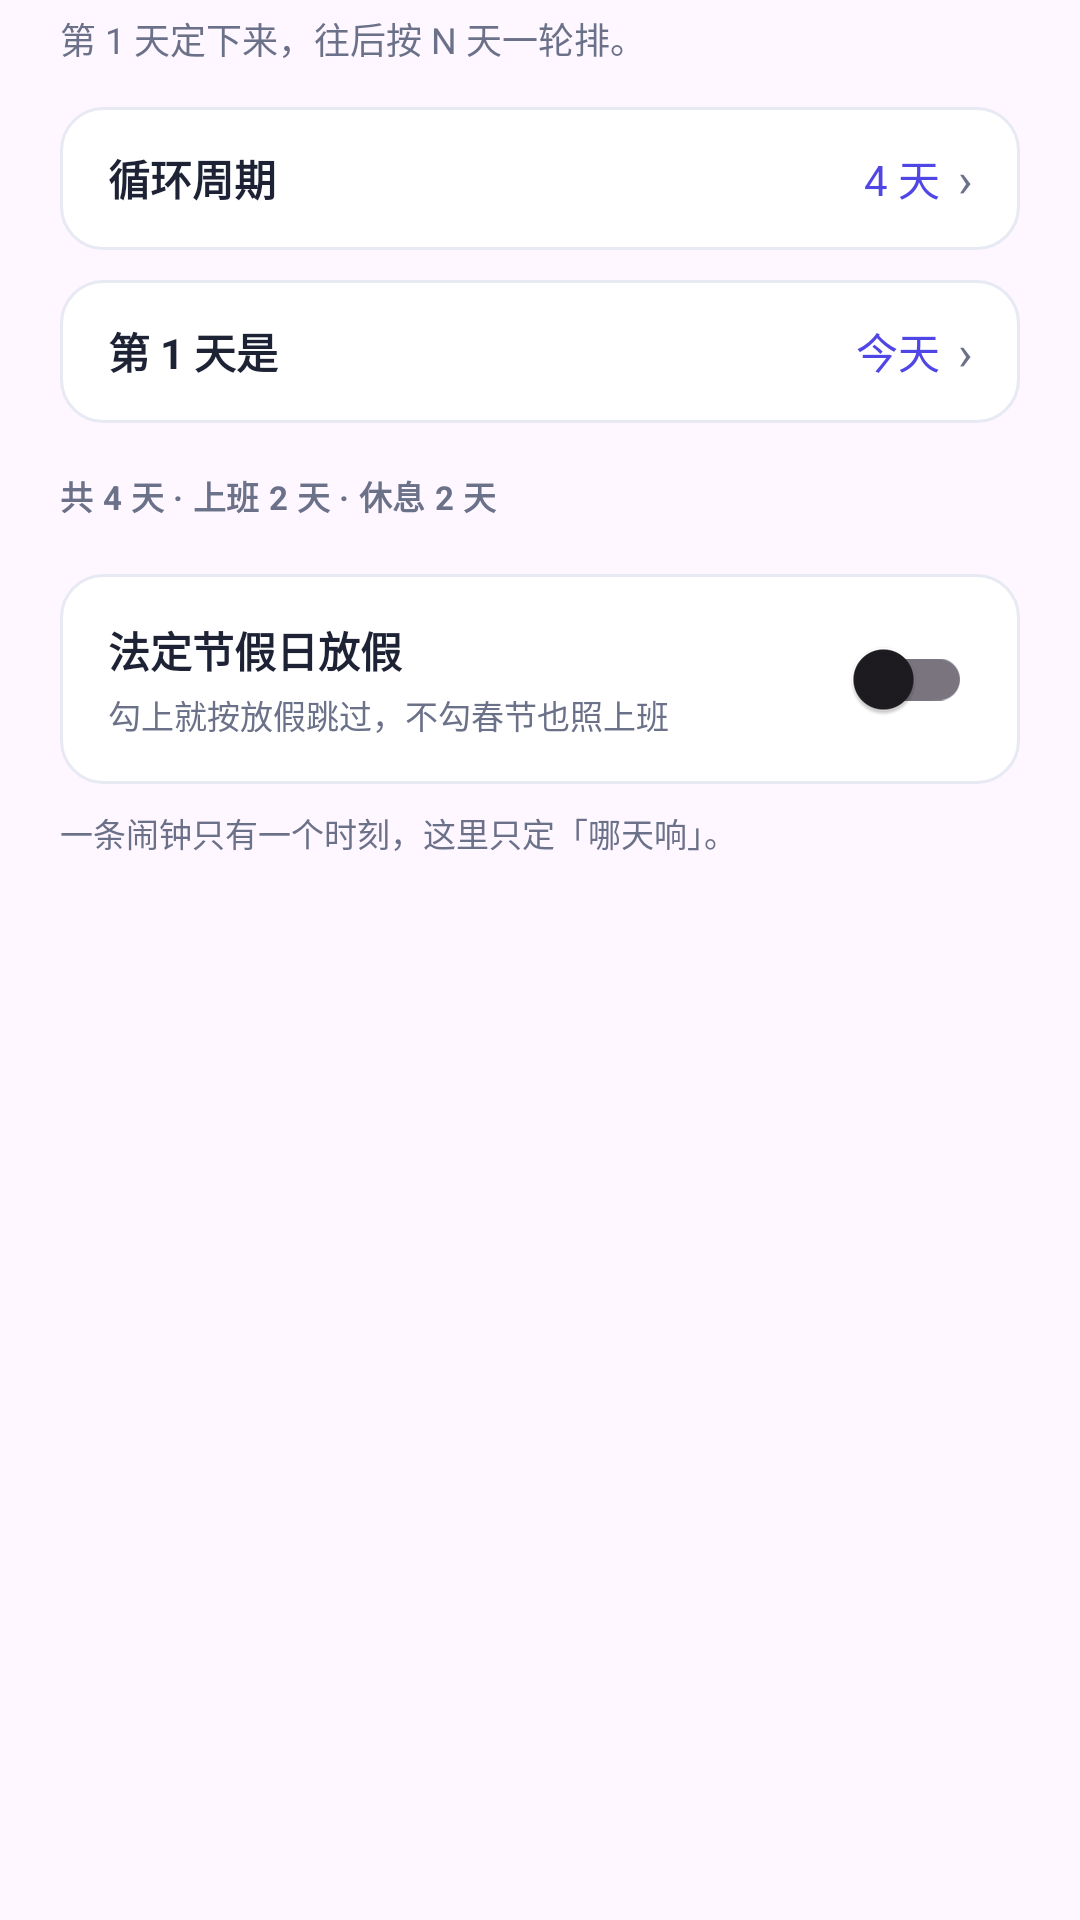

This screen was rendered from an Android layout file. Write that file and the resources it references.
<!-- AndroidManifest.xml: application theme Theme.WeekdayAlarm -->
<!-- res/layout/dialog_alarm_cycle.xml -->
<?xml version="1.0" encoding="utf-8"?>
<LinearLayout xmlns:android="http://schemas.android.com/apk/res/android"
    android:layout_width="match_parent"
    android:layout_height="wrap_content"
    android:orientation="vertical"
    android:paddingStart="20dp"
    android:paddingTop="4dp"
    android:paddingEnd="20dp"
    android:paddingBottom="8dp">

    <TextView
        android:id="@+id/tv_sub"
        android:layout_width="match_parent"
        android:layout_height="wrap_content"
        android:lineSpacingMultiplier="1.35"
        android:text="第 1 天定下来，往后按 N 天一轮排。"
        android:textColor="@color/sub"
        android:textSize="12sp" />

    
    <LinearLayout
        android:id="@+id/row_len"
        android:layout_width="match_parent"
        android:layout_height="wrap_content"
        android:layout_marginTop="14dp"
        android:background="@drawable/bg_dialog_row"
        android:clickable="true"
        android:focusable="true"
        android:gravity="center_vertical"
        android:orientation="horizontal"
        android:paddingStart="16dp"
        android:paddingTop="13dp"
        android:paddingEnd="16dp"
        android:paddingBottom="13dp">

        <TextView
            android:layout_width="0dp"
            android:layout_height="wrap_content"
            android:layout_weight="1"
            android:text="循环周期"
            android:textColor="@color/ink"
            android:textSize="14sp"
            android:textStyle="bold" />

        <TextView
            android:id="@+id/tv_len"
            android:layout_width="wrap_content"
            android:layout_height="wrap_content"
            android:text="4 天"
            android:textColor="@color/indigo"
            android:textSize="14sp" />

        <TextView
            android:layout_width="wrap_content"
            android:layout_height="wrap_content"
            android:layout_marginStart="6dp"
            android:text="›"
            android:textColor="@color/sub"
            android:textSize="16sp" />
    </LinearLayout>

    
    <LinearLayout
        android:id="@+id/row_start"
        android:layout_width="match_parent"
        android:layout_height="wrap_content"
        android:layout_marginTop="10dp"
        android:background="@drawable/bg_dialog_row"
        android:clickable="true"
        android:focusable="true"
        android:gravity="center_vertical"
        android:orientation="horizontal"
        android:paddingStart="16dp"
        android:paddingTop="13dp"
        android:paddingEnd="16dp"
        android:paddingBottom="13dp">

        <TextView
            android:layout_width="0dp"
            android:layout_height="wrap_content"
            android:layout_weight="1"
            android:text="第 1 天是"
            android:textColor="@color/ink"
            android:textSize="14sp"
            android:textStyle="bold" />

        <TextView
            android:id="@+id/tv_start"
            android:layout_width="wrap_content"
            android:layout_height="wrap_content"
            android:text="今天"
            android:textColor="@color/indigo"
            android:textSize="14sp" />

        <TextView
            android:layout_width="wrap_content"
            android:layout_height="wrap_content"
            android:layout_marginStart="6dp"
            android:text="›"
            android:textColor="@color/sub"
            android:textSize="16sp" />
    </LinearLayout>

    
    <TextView
        android:id="@+id/tv_summary"
        android:layout_width="wrap_content"
        android:layout_height="wrap_content"
        android:layout_marginTop="16dp"
        android:letterSpacing="0.02"
        android:text="共 4 天 · 上班 2 天 · 休息 2 天"
        android:textColor="@color/sub"
        android:textSize="11sp"
        android:textStyle="bold" />

    
    <ScrollView
        android:id="@+id/scroll_days"
        android:layout_width="match_parent"
        android:layout_height="wrap_content"
        android:layout_marginTop="6dp"
        android:scrollbars="none">

        <LinearLayout
            android:id="@+id/list_days"
            android:layout_width="match_parent"
            android:layout_height="wrap_content"
            android:orientation="vertical" />
    </ScrollView>

    
    <LinearLayout
        android:layout_width="match_parent"
        android:layout_height="wrap_content"
        android:layout_marginTop="12dp"
        android:background="@drawable/bg_dialog_row"
        android:gravity="center_vertical"
        android:orientation="horizontal"
        android:paddingStart="16dp"
        android:paddingTop="11dp"
        android:paddingEnd="16dp"
        android:paddingBottom="11dp">

        <LinearLayout
            android:layout_width="0dp"
            android:layout_height="wrap_content"
            android:layout_weight="1"
            android:orientation="vertical">

            <TextView
                android:layout_width="wrap_content"
                android:layout_height="wrap_content"
                android:text="法定节假日放假"
                android:textColor="@color/ink"
                android:textSize="14sp"
                android:textStyle="bold" />

            <TextView
                android:id="@+id/tv_holiday_hint"
                android:layout_width="wrap_content"
                android:layout_height="wrap_content"
                android:layout_marginTop="3dp"
                android:text="勾上就按放假跳过，不勾春节也照上班"
                android:textColor="@color/sub"
                android:textSize="11sp" />
        </LinearLayout>

        <androidx.appcompat.widget.SwitchCompat
            android:id="@+id/sw_holiday"
            android:layout_width="wrap_content"
            android:layout_height="wrap_content" />
    </LinearLayout>

    <TextView
        android:id="@+id/tv_hint"
        android:layout_width="match_parent"
        android:layout_height="wrap_content"
        android:layout_marginTop="8dp"
        android:text="一条闹钟只有一个时刻，这里只定「哪天响」。"
        android:textColor="@color/sub"
        android:textSize="11sp" />
</LinearLayout>
<!-- resources referenced by this layout -->
<resources>
  <color name="indigo">#4F46E5</color>
  <color name="ink">#1E2235</color>
  <color name="sub">#6B7189</color>
  <!-- drawable bg_dialog_row (drawable) -->
  <?xml version="1.0" encoding="utf-8"?>
  <shape xmlns:android="http://schemas.android.com/apk/res/android"
      android:shape="rectangle">
      <solid android:color="@color/card" />
      <stroke
          android:width="1dp"
          android:color="@color/line" />
      <corners android:radius="@dimen/radius_row" />
  </shape>
  <style name="Theme.WeekdayAlarm" parent="Theme.Material3.DayNight.NoActionBar">
          <item name="colorPrimary">@color/indigo</item>
          <item name="colorPrimaryVariant">@color/indigo_dark</item>
          <item name="colorOnPrimary">@color/white</item>
          <item name="android:statusBarColor">@color/bg</item>
          <item name="android:windowLightStatusBar">true</item>
      </style>
  <color name="card">#FFFFFF</color>
  <color name="line">#E7E9F3</color>
  <dimen name="radius_row">14dp</dimen>
  <color name="indigo_dark">#4338CA</color>
  <color name="white">#FFFFFFFF</color>
  <color name="bg">#F4F5FB</color>
</resources>
